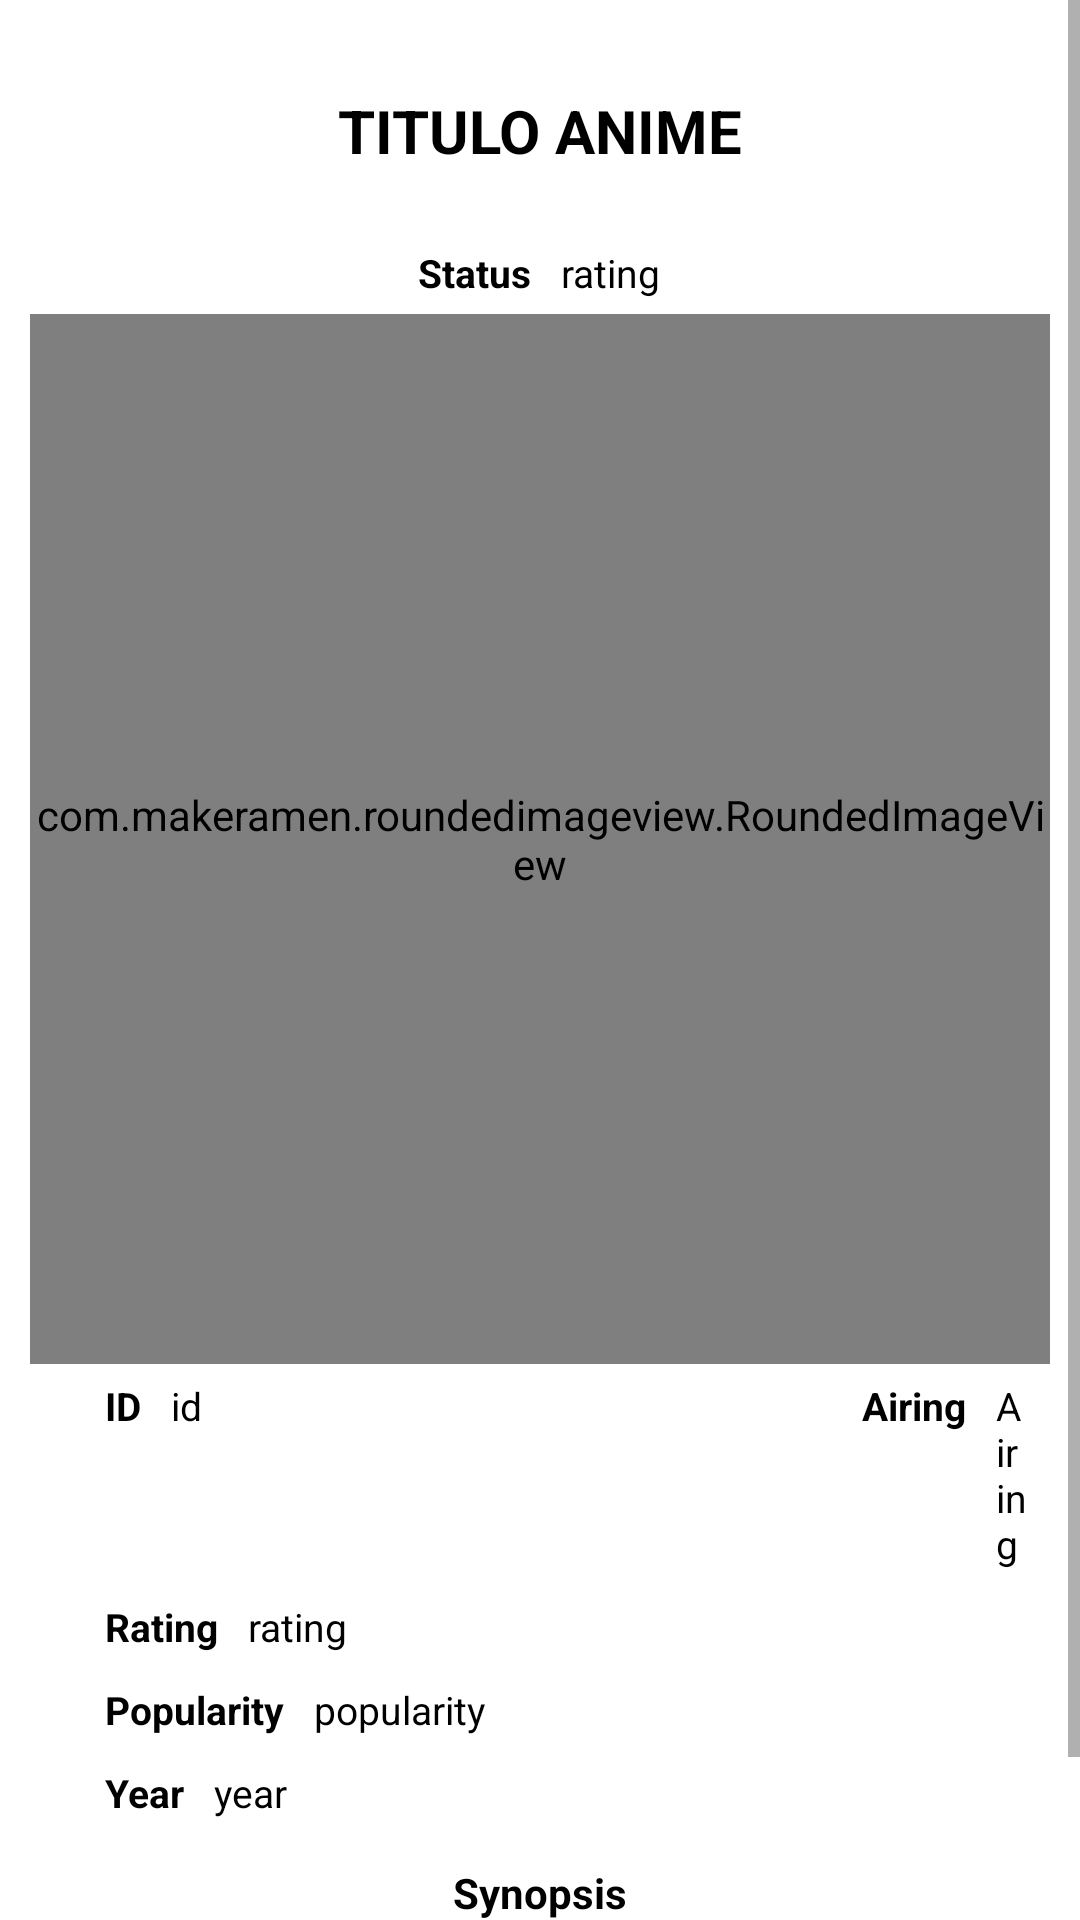

This screen was rendered from an Android layout file. Write that file and the resources it references.
<!-- AndroidManifest.xml: application theme Theme.Design.Light.NoActionBar -->
<!-- res/layout/anime_details.xml -->
<?xml version="1.0" encoding="utf-8"?>
<ScrollView
    xmlns:android="http://schemas.android.com/apk/res/android"
    xmlns:app="http://schemas.android.com/apk/res-auto"
    xmlns:tools="http://schemas.android.com/tools"
    android:layout_width="match_parent"
    android:layout_height="wrap_content"
    android:background="@color/white"
    android:fillViewport="true">


  <androidx.constraintlayout.widget.ConstraintLayout
      android:layout_width="match_parent"
    android:layout_height="match_parent"
    android:padding="10dp"
    tools:context=".DetailActivity">

    <TextView
        android:id="@+id/animeTitleDetail"
        android:text="TITULO ANIME"
        android:textAlignment="center"
        android:textColor="@color/black"
        android:layout_width="match_parent"
        android:layout_height="wrap_content"
        android:layout_gravity="center"
        android:paddingStart="80dp"
        android:paddingEnd="80dp"
        android:paddingTop="20dp"
        android:paddingBottom="20dp"
        android:textSize="20sp"
        android:textStyle="bold"
        app:layout_constraintTop_toTopOf="parent"/>

    <LinearLayout
        android:id="@+id/linearPopularity"
        android:layout_width="match_parent"
        android:layout_height="wrap_content"
        android:gravity="center"
        android:orientation="horizontal"
        tools:ignore="MissingConstraints"
        app:layout_constraintTop_toBottomOf="@id/animeTitleDetail"
        app:layout_constraintBottom_toTopOf="@id/animeImgDetail">

        <TextView
            android:layout_width="wrap_content"
            android:layout_height="wrap_content"
            android:layout_marginLeft="5dp"
            android:layout_marginTop="5dp"
            android:layout_marginRight="5dp"
            android:layout_marginBottom="5dp"
            android:text="Status"
            android:textColor="@color/black"
            android:textSize="13sp"
            android:textStyle="bold" />

        <TextView
            android:id="@+id/statusAnimeDetails"
            android:layout_width="wrap_content"
            android:layout_height="wrap_content"
            android:layout_marginLeft="5dp"
            android:layout_marginTop="5dp"
            android:layout_marginRight="5dp"
            android:layout_marginBottom="5dp"
            android:text="rating"
            android:textColor="@color/black"
            android:textSize="13sp" />
    </LinearLayout>


    <com.makeramen.roundedimageview.RoundedImageView
        android:id="@+id/animeImgDetail"
        android:layout_width="match_parent"
        android:layout_height="350dp"
        android:layout_gravity="center"
        android:adjustViewBounds="false"
        android:paddingTop="20dp"
        android:paddingBottom="20dp"
        tools:ignore="MissingConstraints"
        android:src="@drawable/esferadbz"
        app:riv_corner_radius="15dp"
        app:layout_constraintTop_toBottomOf="@id/linearPopularity"
        app:layout_constraintBottom_toTopOf="@id/linearID"/>

    <LinearLayout
        android:id="@+id/linearID"
        android:layout_width="match_parent"
        android:layout_height="wrap_content"
        android:paddingLeft="20dp"
        android:gravity="left"
        android:orientation="horizontal"
        tools:ignore="DuplicateIds,MissingConstraints"
        app:layout_constraintTop_toBottomOf="@id/animeImgDetail"
        app:layout_constraintBottom_toTopOf="@id/layoutRating">

        <TextView
            android:layout_width="wrap_content"
            android:layout_height="wrap_content"
            android:layout_marginLeft="5dp"
            android:layout_marginTop="5dp"
            android:layout_marginRight="5dp"
            android:layout_marginBottom="5dp"
            android:text="ID"
            android:textColor="@color/black"
            android:textSize="13sp"
            android:textStyle="bold" />

        <TextView
            android:id="@+id/idAnimeDatails"
            android:layout_width="wrap_content"
            android:layout_height="wrap_content"
            android:layout_marginLeft="5dp"
            android:layout_marginTop="5dp"
            android:layout_marginRight="5dp"
            android:layout_marginBottom="5dp"
            android:text="id"
            android:textColor="@color/black"
            android:textSize="13sp" />


        <TextView
            android:layout_width="wrap_content"
            android:layout_height="wrap_content"
            android:layout_marginLeft="215dp"
            android:layout_marginTop="5dp"
            android:layout_marginRight="5dp"
            android:layout_marginBottom="5dp"
            android:text="Airing"
            android:textColor="@color/black"
            android:textSize="13sp"
            android:textStyle="bold" />


        <TextView
            android:id="@+id/airingAnimeDetails"
            android:layout_width="wrap_content"
            android:layout_height="wrap_content"
            android:layout_marginLeft="5dp"
            android:layout_marginTop="5dp"
            android:layout_marginRight="5dp"
            android:layout_marginBottom="5dp"
            android:text="Airing"
            android:textColor="@color/black"
            android:textSize="13sp" />
    </LinearLayout>




    <LinearLayout
        android:id="@+id/layoutRating"
        android:layout_width="match_parent"
        android:layout_height="wrap_content"
        android:paddingLeft="20dp"
        android:gravity="left"
        android:orientation="horizontal"
        tools:ignore="MissingConstraints"
        app:layout_constraintTop_toBottomOf="@id/linearID"
        app:layout_constraintBottom_toTopOf="@id/layoutPopularity">

        <TextView
            android:layout_width="wrap_content"
            android:layout_height="wrap_content"
            android:layout_marginLeft="5dp"
            android:layout_marginTop="5dp"
            android:layout_marginRight="5dp"
            android:layout_marginBottom="5dp"
            android:text="Rating"
            android:textColor="@color/black"
            android:textSize="13sp"
            android:textStyle="bold" />

        <TextView
            android:id="@+id/ratingAnimeDatails"
            android:layout_width="wrap_content"
            android:layout_height="wrap_content"
            android:layout_marginLeft="5dp"
            android:layout_marginTop="5dp"
            android:layout_marginRight="5dp"
            android:layout_marginBottom="5dp"
            android:text="rating"
            android:textColor="@color/black"
            android:textSize="13sp" />
    </LinearLayout>


    <LinearLayout
        android:id="@+id/layoutPopularity"
        android:layout_width="match_parent"
        android:layout_height="wrap_content"
        android:paddingLeft="20dp"
        android:gravity="left"
        android:orientation="horizontal"
        tools:ignore="DuplicateIds,MissingConstraints"
        app:layout_constraintTop_toBottomOf="@id/layoutRating"
        app:layout_constraintBottom_toTopOf="@id/layoutYear">

        <TextView
            android:layout_width="wrap_content"
            android:layout_height="wrap_content"
            android:layout_marginLeft="5dp"
            android:layout_marginTop="5dp"
            android:layout_marginRight="5dp"
            android:layout_marginBottom="5dp"
            android:text="Popularity"
            android:textColor="@color/black"
            android:textSize="13sp"
            android:textStyle="bold" />

        <TextView
            android:id="@+id/popularityAnimeDetails"
            android:layout_width="wrap_content"
            android:layout_height="wrap_content"
            android:layout_marginLeft="5dp"
            android:layout_marginTop="5dp"
            android:layout_marginRight="5dp"
            android:layout_marginBottom="5dp"
            android:text="popularity"
            android:textColor="@color/black"
            android:textSize="13sp" />



    </LinearLayout>

      <LinearLayout
          android:id="@+id/layoutYear"
          android:layout_width="match_parent"
          android:layout_height="wrap_content"
          android:paddingLeft="20dp"
          android:gravity="left"
          android:orientation="horizontal"
          tools:ignore="DuplicateIds,MissingConstraints"
          app:layout_constraintTop_toBottomOf="@id/layoutPopularity"
          app:layout_constraintBottom_toTopOf="@id/titleSynopis">

          <TextView
              android:layout_width="wrap_content"
              android:layout_height="wrap_content"
              android:layout_marginLeft="5dp"
              android:layout_marginTop="5dp"
              android:layout_marginRight="5dp"
              android:layout_marginBottom="5dp"
              android:text="Year"
              android:textColor="@color/black"
              android:textSize="13sp"
              android:textStyle="bold" />

          <TextView
              android:id="@+id/yearAnimeDatails"
              android:layout_width="wrap_content"
              android:layout_height="wrap_content"
              android:layout_marginLeft="5dp"
              android:layout_marginTop="5dp"
              android:layout_marginRight="5dp"
              android:layout_marginBottom="5dp"
              android:text="year"
              android:textColor="@color/black"
              android:textSize="13sp" />



      </LinearLayout>

      <TextView
          android:id="@+id/titleSynopis"
          android:layout_width="match_parent"
          android:layout_height="wrap_content"
          android:layout_gravity="center"
          android:paddingStart="80dp"
          android:paddingTop="10dp"
          android:paddingEnd="80dp"
          android:paddingBottom="10dp"
          android:text="Synopsis"
          android:textAlignment="center"
          android:textColor="@color/black"
          android:textSize="14sp"
          android:textStyle="bold"
          app:layout_constraintBottom_toTopOf="@id/synopsisAnimeDetails"
          app:layout_constraintTop_toBottomOf="@id/layoutYear" />

      <TextView
        android:id="@+id/synopsisAnimeDetails"
        android:text="Synopsis"
        android:textAlignment="center"
        android:textColor="@color/black"
        android:layout_width="match_parent"
        android:layout_height="wrap_content"
        android:layout_gravity="center"
        android:paddingStart="80dp"
        android:paddingEnd="80dp"
        android:paddingTop="10dp"
        android:paddingBottom="10dp"
        android:textSize="14sp"
        app:layout_constraintTop_toBottomOf="@id/titleSynopis"/>

    </androidx.constraintlayout.widget.ConstraintLayout>
</ScrollView>
<!-- resources referenced by this layout -->
<resources>
  <color name="black">#FF000000</color>
  <color name="white">#FFFFFFFF</color>
  <!-- drawable esferadbz: png bitmap (drawable-v24, 66360 bytes) -->
</resources>
